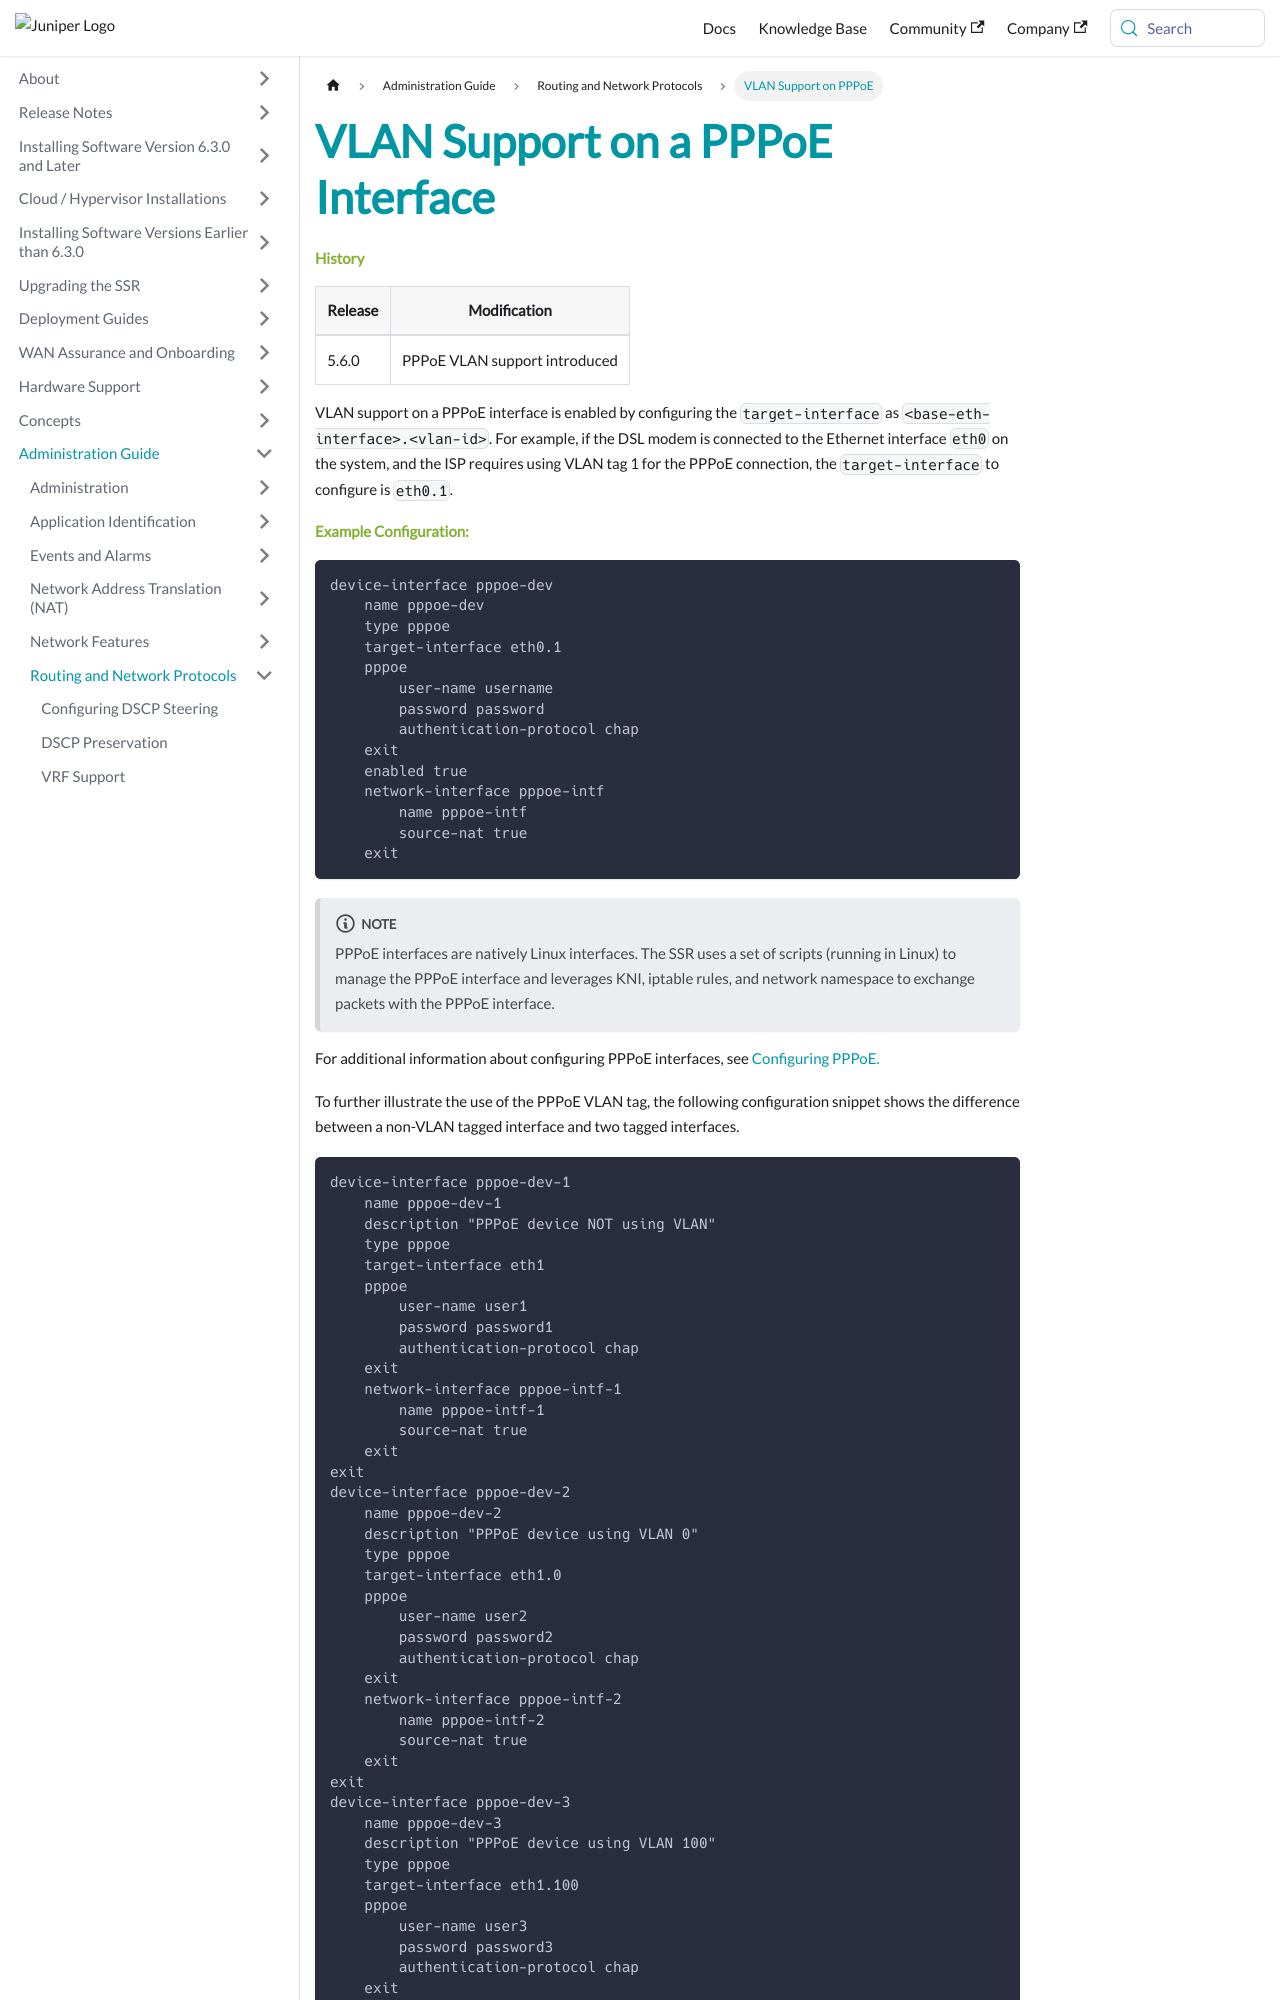

repository: 128technology/docs · page: docs/howto_pppoe_vlan/index.html · generator: docusaurus

---
title: VLAN Support on a PPPoE Interface
sidebar_label: VLAN Support on PPPoE
---

#### History

| Release | Modification                |
| ------- | --------------------------- |
| 5.6.0  | PPPoE VLAN support introduced |

VLAN support on a PPPoE interface is enabled by configuring the `target-interface` as `<base-eth-interface>.<vlan-id>`.  For example, if the DSL modem is connected to the Ethernet interface `eth0` on the system, and the ISP requires using VLAN tag 1 for the PPPoE connection, the `target-interface` to configure is `eth0.1`.
